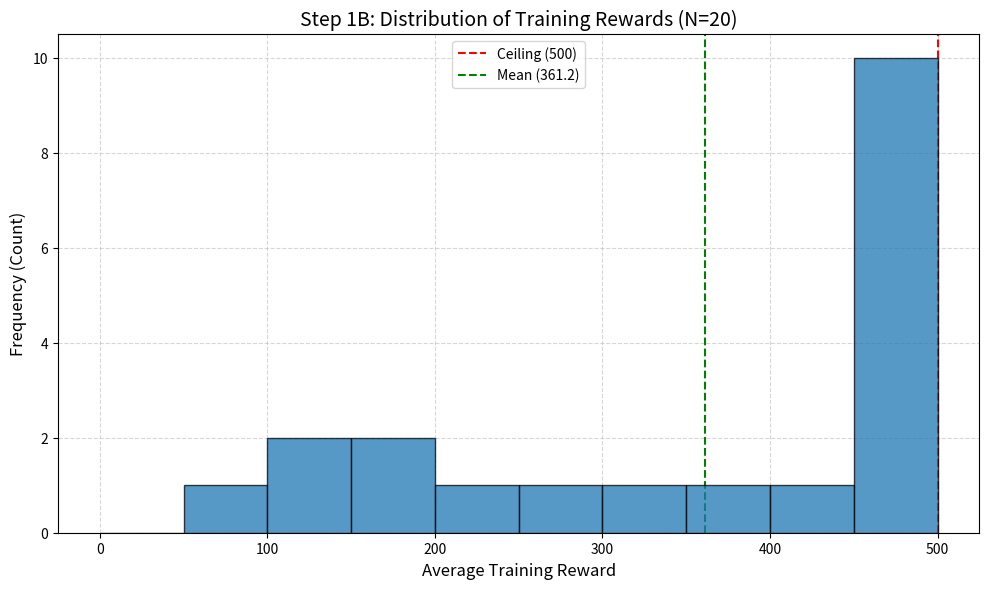

Python code for this plot:
# CartPole_DQN/tool/plot_distribution.py
# 负责绘制step1B的奖励分布图-呈现非正态分布

import numpy as np
import matplotlib.pyplot as plt
from matplotlib.ticker import MaxNLocator # 沿用你之前的风格设置

def plot_step1b_pure_matplotlib():
    # ==========================================
    # 1. 数据录入区 (请直接粘贴你的完整列表)
    # ==========================================
    raw_scores = [np.float64(293.5857142857143), np.float64(500.0), np.float64(385.1857142857143), np.float64(163.74285714285713), np.float64(216.68571428571428), np.float64(131.84285714285716), np.float64(500.0), np.float64(500.0), np.float64(500.0), np.float64(407.9142857142857), np.float64(114.15714285714286), np.float64(309.6714285714286), np.float64(456.72857142857146), np.float64(60.01428571428571), np.float64(499.0857142857143), np.float64(491.04285714285714), np.float64(500.0), np.float64(500.0), np.float64(500.0), np.float64(193.6)]

    # 转为 numpy 数组 (Matplotlib 处理这个速度最快)
    scores = np.array(raw_scores, dtype=float)

    # ==========================================
    # 2. 绘图逻辑 (纯 Matplotlib)
    # ==========================================
    # 保持和你 Step1A 一样的画布比例 (10x6) 和清晰度 (dpi=120)
    plt.figure(figsize=(10, 6), dpi=120)

    # 绘制直方图 (Histogram)
    # bins=10: 把数据分成10组，足以看清双峰
    # alpha=0.7: 让颜色稍微透明一点，更有质感
    # edgecolor='black': 给柱子加黑边，看清楚边界
    # zorder=3: 让柱子显示在网格线上面
    plt.hist(scores, bins=10, range=(0, 500), color='#1f77b4', edgecolor='black', alpha=0.75, zorder=3)

    # ==========================================
    # 3. 装饰与标注 (Style)
    # ==========================================
    plt.title("Step 1B: Distribution of Training Rewards (N=20)", fontsize=14)
    plt.xlabel("Average Training Reward", fontsize=12)
    plt.ylabel("Frequency (Count)", fontsize=12)

    # 开启网格 (跟 Step1A 一致)
    plt.grid(True, linestyle='--', alpha=0.5, zorder=0)

    # 标注重要线条
    # 1. 满分线 (Ceiling)
    plt.axvline(x=500, color='red', linestyle='--', linewidth=1.5, label='Ceiling (500)')
    
    # 2. 均值线 (Mean)
    mean_val = np.mean(scores)
    plt.axvline(x=mean_val, color='green', linestyle='--', linewidth=1.5, label=f'Mean ({mean_val:.1f})')

    # 添加图例
    plt.legend(loc='upper center')

    # ==========================================
    # 4. 保存与展示
    # ==========================================
    save_path = "step1B_distribution_plt.png"
    plt.tight_layout()
    plt.savefig(save_path)
    print(f"图片已生成并保存至: {save_path}")
    plt.show()

if __name__ == "__main__":
    plot_step1b_pure_matplotlib()